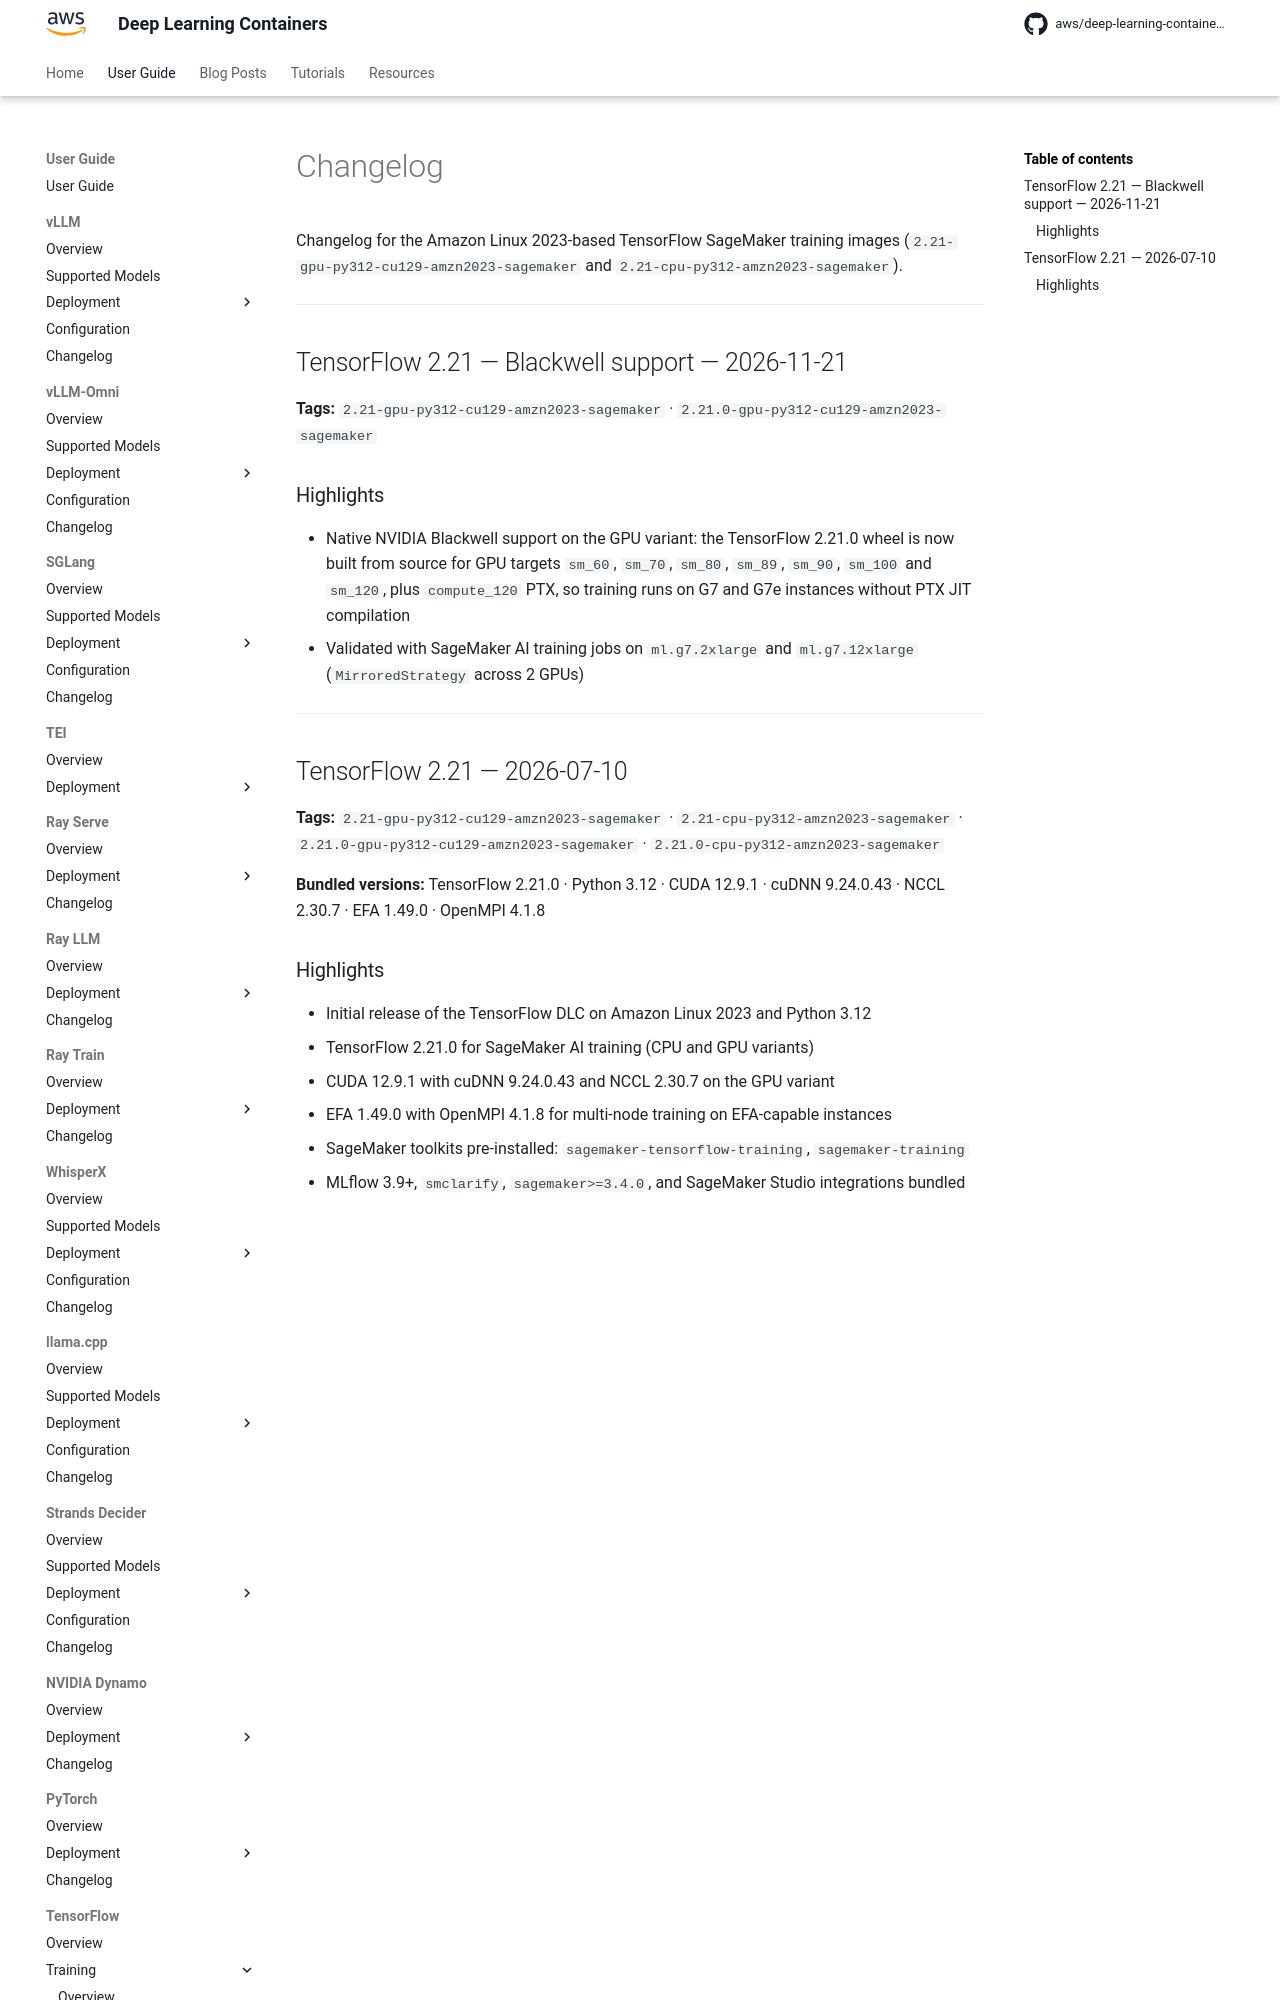

repository: aws/deep-learning-containers · page: tensorflow/training/changelog/index.html · generator: mkdocs

# Changelog

Changelog for the Amazon Linux 2023-based TensorFlow SageMaker training images (`2.21-gpu-py312-cu129-amzn2023-sagemaker` and
`2.21-cpu-py312-amzn2023-sagemaker`).

* * *

## TensorFlow 2.21 — Blackwell support — 2026-11-21

**Tags:** `2.21-gpu-py312-cu129-amzn2023-sagemaker` · `2.21.0-gpu-py312-cu129-amzn2023-sagemaker`

### Highlights

- Native NVIDIA Blackwell support on the GPU variant: the TensorFlow 2.21.0 wheel is now built from source for GPU targets `sm_60`, `sm_70`, `sm_80`,
  `sm_89`, `sm_90`, `sm_100` and `sm_120`, plus `compute_120` PTX, so training runs on G7 and G7e instances without PTX JIT compilation
- Validated with SageMaker AI training jobs on `ml.g7.2xlarge` and `ml.g7.12xlarge` (`MirroredStrategy` across 2 GPUs)

* * *

## TensorFlow 2.21 — 2026-07-10

**Tags:** `2.21-gpu-py312-cu129-amzn2023-sagemaker` · `2.21-cpu-py312-amzn2023-sagemaker` · `2.21.0-gpu-py312-cu129-amzn2023-sagemaker` ·
`2.21.0-cpu-py312-amzn2023-sagemaker`

**Bundled versions:** TensorFlow 2.21.0 · Python 3.12 · CUDA 12.9.1 · cuDNN 9.24.0.43 · NCCL 2.30.7 · EFA 1.49.0 · OpenMPI 4.1.8
